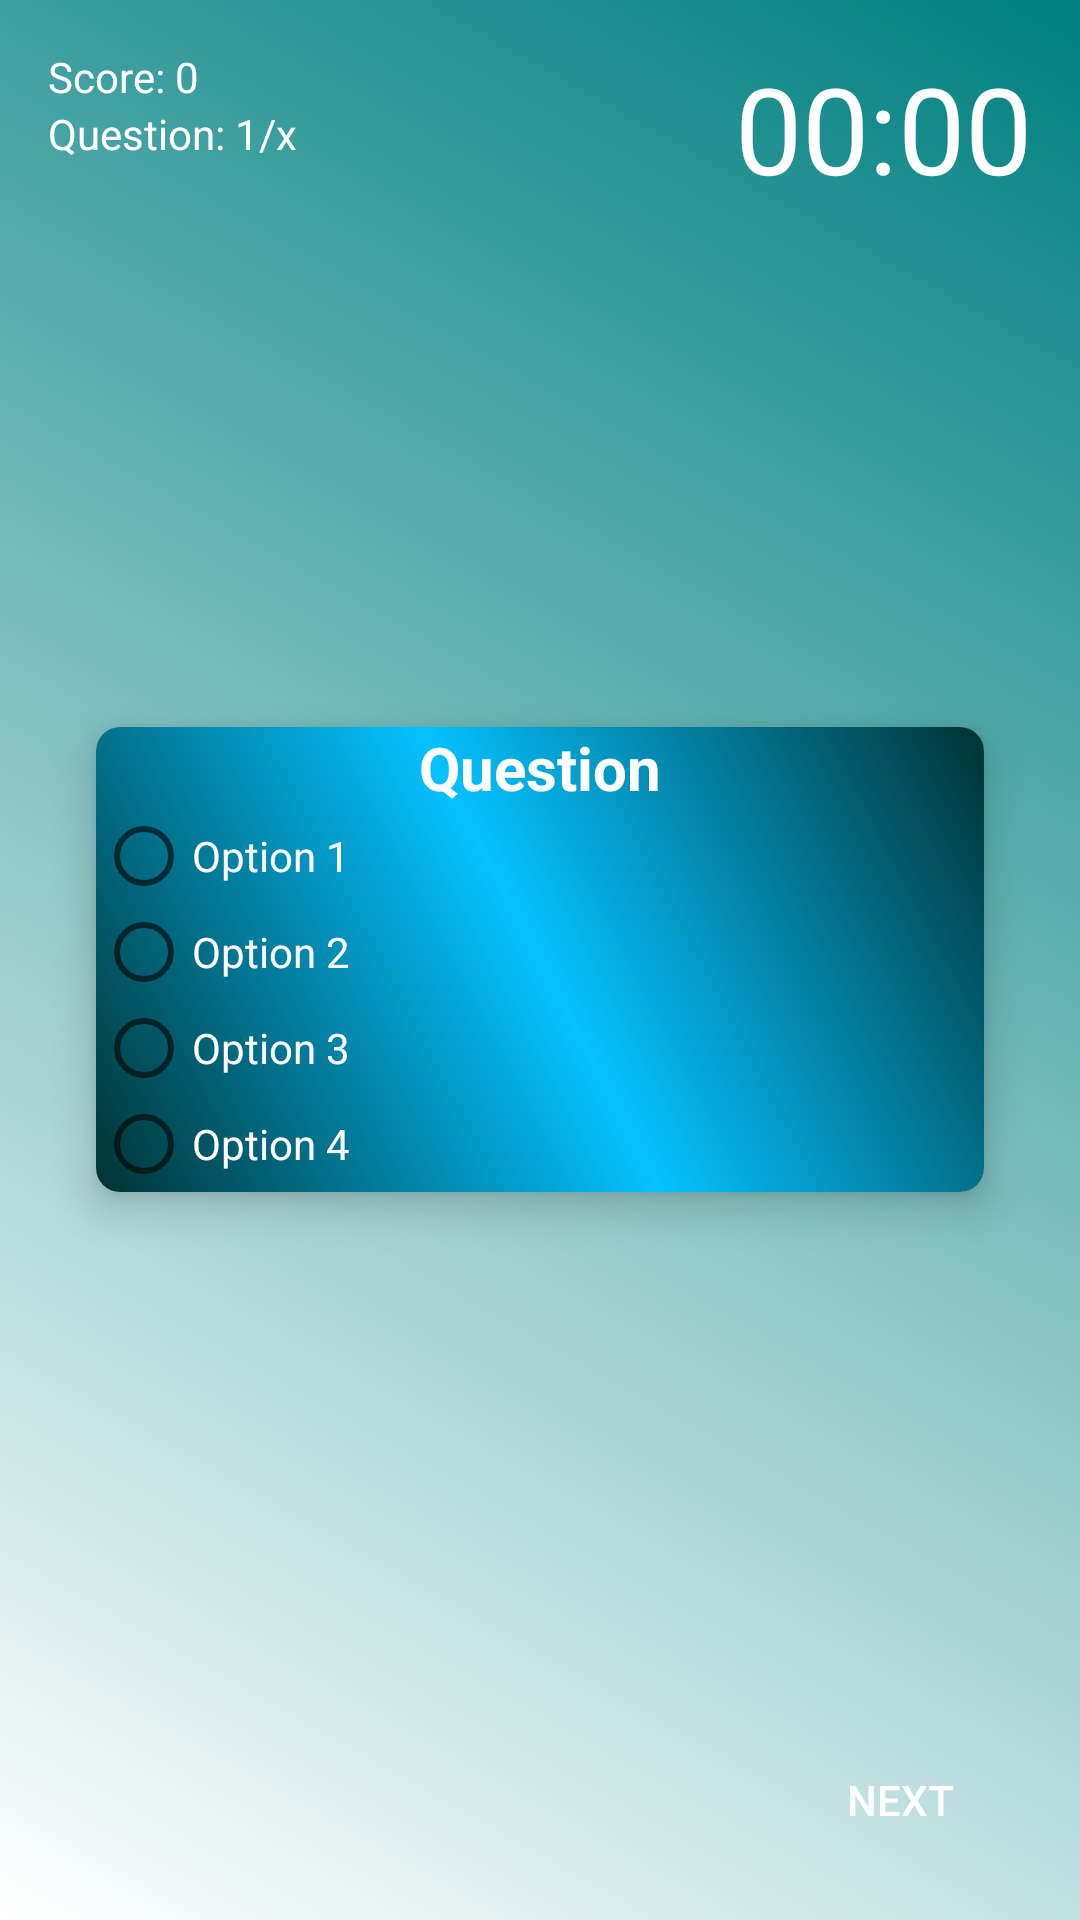

Android layout source for this screen:
<!-- AndroidManifest.xml: activity theme AppTheme -->
<!-- res/layout/activity_vocabulary_game.xml -->
<?xml version="1.0" encoding="utf-8"?>
<RelativeLayout xmlns:android="http://schemas.android.com/apk/res/android"
    xmlns:app="http://schemas.android.com/apk/res-auto"
    xmlns:tools="http://schemas.android.com/tools"
    android:layout_width="match_parent"
    android:layout_height="match_parent"
    android:background="@drawable/main_background"
    android:padding="16dp"
    tools:context="com.techmahdi.teachvocabulary.VocabularyGameActivity">

    <TextView
        android:id="@+id/text_view_score"
        android:layout_width="wrap_content"
        android:layout_height="wrap_content"
        android:text="Score: 0"
        android:textColor="@android:color/background_light" />

    <TextView
        android:id="@+id/text_view_question_count"
        android:layout_width="wrap_content"
        android:layout_height="wrap_content"
        android:layout_below="@id/text_view_score"
        android:text="Question: 1/x"
        android:textColor="@android:color/background_light" />

    <TextView
        android:id="@+id/text_view_count_down"
        android:layout_width="wrap_content"
        android:layout_height="wrap_content"
        android:layout_alignParentEnd="true"
        android:layout_alignParentRight="true"
        android:text="00:00"
        android:textColor="@android:color/background_light"
        android:textSize="40sp" />

    <androidx.cardview.widget.CardView
        android:layout_width="match_parent"
        android:layout_height="wrap_content"
        android:layout_centerInParent="true"
        android:layout_margin="16dp"
        app:cardCornerRadius="8dp"
        app:cardElevation="8dp">

        <LinearLayout
            android:layout_width="match_parent"
            android:layout_height="wrap_content"
            android:background="@drawable/card_background"
            android:orientation="vertical">

            <TextView
                android:id="@+id/text_view_question"
                android:layout_width="match_parent"
                android:layout_height="wrap_content"
                android:layout_above="@id/radio_group"
                android:text="Question"
                android:textAlignment="center"
                android:textColor="@color/white"
                android:textSize="20sp"
                android:textStyle="bold"
                android:layout_gravity="center_horizontal" />

            <RadioGroup
                android:id="@+id/radio_group"
                android:layout_width="wrap_content"
                android:layout_height="wrap_content"
                android:layout_centerVertical="true">

                <RadioButton
                    android:id="@+id/radio_button_1"
                    android:layout_width="wrap_content"
                    android:layout_height="wrap_content"
                    android:text="Option 1"
                    android:textColor="@color/white" />

                <RadioButton
                    android:id="@+id/radio_button_2"
                    android:layout_width="wrap_content"
                    android:layout_height="wrap_content"
                    android:text="Option 2"
                    android:textColor="@color/white" />

                <RadioButton
                    android:id="@+id/radio_button_3"
                    android:layout_width="wrap_content"
                    android:layout_height="wrap_content"
                    android:text="Option 3"
                    android:textColor="@color/white" />

                <RadioButton
                    android:id="@+id/radio_button_4"
                    android:layout_width="wrap_content"
                    android:layout_height="wrap_content"
                    android:text="Option 4"
                    android:textColor="@color/white" />


            </RadioGroup>

        </LinearLayout>


    </androidx.cardview.widget.CardView>

    <Button
        android:id="@+id/button_next"
        android:layout_width="wrap_content"
        android:layout_height="wrap_content"
        android:layout_alignParentBottom="true"
        android:layout_alignParentEnd="true"
        android:layout_alignParentRight="true"
        android:background="@drawable/btn_rounded_primary"
        android:text="Next"
        android:textColor="@color/white" />


</RelativeLayout>
<!-- resources referenced by this layout -->
<resources>
  <color name="white">#FFFFFF</color>
  <!-- drawable card_background (drawable) -->
  <shape xmlns:android="http://schemas.android.com/apk/res/android" android:shape="rectangle" >
      <gradient
          android:type="linear"
          android:centerX="50%"
          android:startColor="#FF003333"
          android:centerColor="#FF05C1FF"
          android:endColor="#FF003333"
          android:angle="45"/>
  </shape>
  <!-- drawable main_background (drawable) -->
  <shape xmlns:android="http://schemas.android.com/apk/res/android" android:shape="rectangle" >
      <gradient
          android:type="linear"
          android:startColor="#FFffffff"
          android:endColor="#FF008080"
          android:angle="45"/>
  </shape>
  <style name="AppTheme" parent="Theme.AppCompat.Light.DarkActionBar">
          
          <item name="colorPrimary">@color/colorPrimary</item>
          <item name="colorPrimaryDark">@color/colorPrimaryDark</item>
          <item name="colorAccent">@color/colorAccent</item>
          <item name="windowActionModeOverlay">true</item>
          <item name="android:actionModeBackground">@color/blue_grey_600</item>
          <item name="android:dialogTheme">@style/Dialog.Theme</item>
  
      </style>
  <color name="colorPrimary">#1976d2</color>
  <color name="colorPrimaryDark">#004ba0</color>
  <color name="colorAccent">#63a4ff</color>
  <color name="blue_grey_600">#546E7A</color>
  <style name="Dialog.Theme" parent="Theme.AppCompat.Light.Dialog">
          <item name="colorPrimary">@color/colorPrimary</item>
          <item name="colorPrimaryDark">@color/colorPrimaryDark</item>
          <item name="colorAccent">@color/colorAccent</item>
      </style>
</resources>
